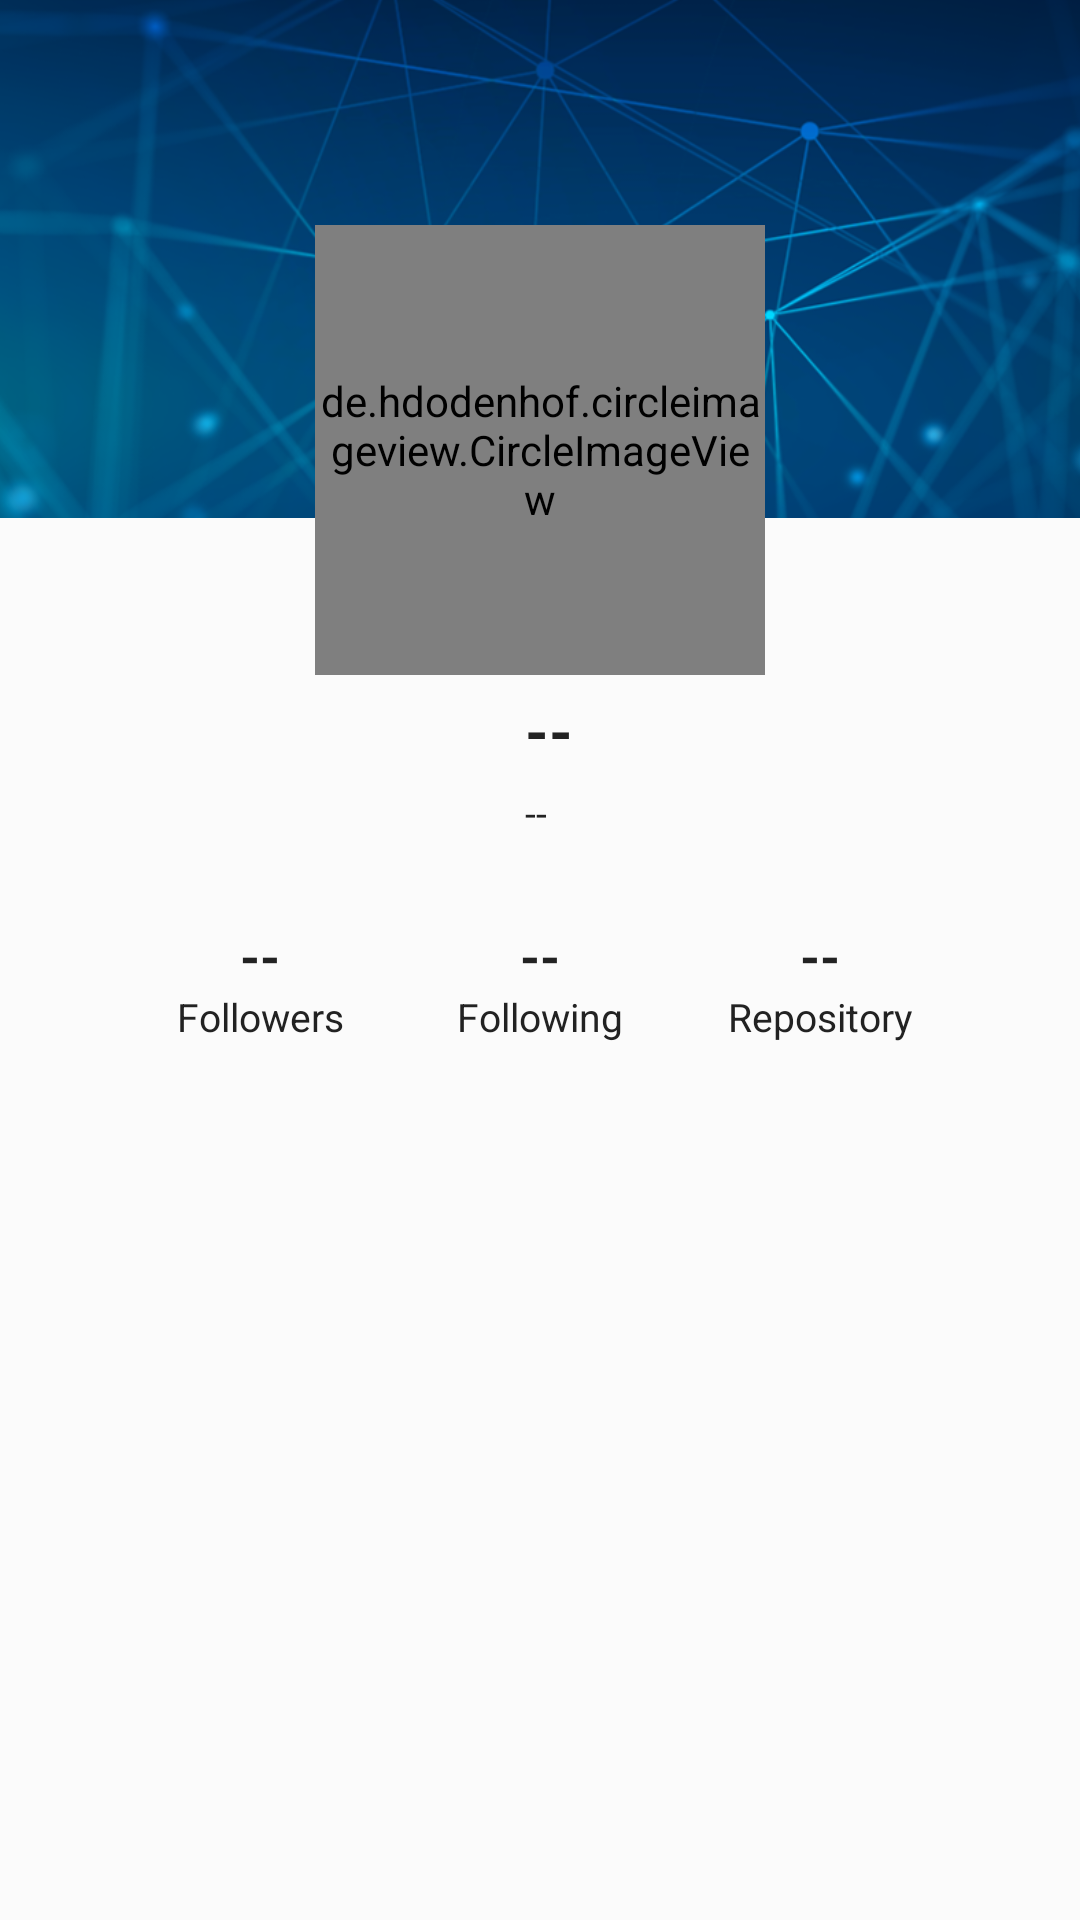

Layout XML and referenced resources for this Android screen:
<!-- AndroidManifest.xml: application theme Theme.GithubClient -->
<!-- res/layout/fragment_main.xml -->
<?xml version="1.0" encoding="utf-8"?>
<androidx.constraintlayout.motion.widget.MotionLayout
    xmlns:android="http://schemas.android.com/apk/res/android"
    xmlns:app="http://schemas.android.com/apk/res-auto"
    android:id="@+id/motionLayout"
    android:layout_width="match_parent"
    android:layout_height="match_parent"
    android:background="#FBFBFB"
    app:layoutDescription="@xml/profile_scene">


    <ImageView
        android:id="@+id/background"
        android:layout_width="match_parent"
        android:layout_height="150dp"
        android:scaleType="centerCrop"
        app:srcCompat="@drawable/bg_final"
        app:layout_constraintTop_toTopOf="parent" />

    <de.hdodenhof.circleimageview.CircleImageView
        android:id="@+id/circleImageView"
        android:layout_width="150dp"
        android:layout_height="150dp"
        android:src="@drawable/profile"
        app:civ_border_color="#FFFFFF"
        app:civ_border_width="2dp"
        app:layout_constraintBottom_toBottomOf="@+id/background"
        app:layout_constraintEnd_toEndOf="parent"
        app:layout_constraintHorizontal_bias="0.498"
        app:layout_constraintStart_toStartOf="parent"
        app:layout_constraintTop_toBottomOf="@+id/background" />


    <TextView
        android:id="@+id/textName"
        android:layout_width="wrap_content"
        android:layout_height="wrap_content"
        android:paddingTop="5dp"
        android:text="--"
        android:textColor="#222222"
        android:textSize="20sp"
        android:textStyle="bold"
        app:layout_constraintEnd_toEndOf="parent"
        app:layout_constraintHorizontal_bias="0.509"
        app:layout_constraintStart_toStartOf="parent"
        app:layout_constraintTop_toBottomOf="@+id/circleImageView" />

    <TextView
        android:id="@+id/textDescription"
        android:layout_width="0dp"
        android:layout_height="wrap_content"
        android:paddingTop="5dp"
        android:paddingHorizontal="30dp"
        android:text="--"
        android:textAlignment="center"
        android:textColor="#222222"
        android:textSize="13sp"
        app:layout_constraintEnd_toEndOf="@+id/textName"
        app:layout_constraintHorizontal_bias="0.496"
        app:layout_constraintStart_toStartOf="@+id/textName"
        app:layout_constraintTop_toBottomOf="@+id/textName" />


    <androidx.constraintlayout.widget.ConstraintLayout
        android:id="@+id/infoContainer"
        android:layout_width="match_parent"
        android:layout_height="wrap_content"
        android:layout_marginTop="10dp"
        android:orientation="vertical"
        app:layout_constraintTop_toBottomOf="@+id/textDescription">

        <androidx.constraintlayout.widget.ConstraintLayout
            android:id="@+id/requestViewContainer"
            android:layout_width="match_parent"
            android:layout_height="wrap_content"
            app:layout_constraintBottom_toBottomOf="parent"
            app:layout_constraintEnd_toEndOf="parent"
            app:layout_constraintStart_toStartOf="parent"
            app:layout_constraintTop_toTopOf="parent">


            <TextView
                android:id="@+id/tvFollowersNumber"
                android:layout_width="wrap_content"
                android:layout_height="wrap_content"
                android:text="--"
                android:textColor="#222222"

                android:textSize="17sp"
                android:textStyle="bold"
                app:layout_constraintBottom_toBottomOf="parent"
                app:layout_constraintEnd_toStartOf="@+id/tvFollowingNumber"
                app:layout_constraintHorizontal_bias="0.5"
                app:layout_constraintHorizontal_chainStyle="spread"
                app:layout_constraintStart_toStartOf="parent"
                app:layout_constraintTop_toTopOf="parent" />

            <TextView
                android:layout_width="wrap_content"
                android:layout_height="wrap_content"
                android:text="Followers"
                android:textColor="#222222"
                android:textSize="13sp"

                app:layout_constraintEnd_toEndOf="@id/tvFollowersNumber"
                app:layout_constraintStart_toStartOf="@id/tvFollowersNumber"
                app:layout_constraintTop_toBottomOf="@id/tvFollowersNumber" />


            <TextView
                android:id="@+id/tvFollowingNumber"
                android:layout_width="wrap_content"
                android:layout_height="wrap_content"
                android:text="--"
                android:textColor="#222222"

                android:textSize="17sp"
                android:textStyle="bold"
                app:layout_constraintBottom_toBottomOf="parent"
                app:layout_constraintEnd_toStartOf="@+id/tvRepositoryNumber"
                app:layout_constraintHorizontal_bias="0.5"
                app:layout_constraintStart_toEndOf="@+id/tvFollowersNumber"
                app:layout_constraintTop_toTopOf="parent" />

            <TextView
                android:layout_width="wrap_content"
                android:layout_height="wrap_content"
                android:text="Following"
                android:textColor="#222222"

                android:textSize="13sp"
                app:layout_constraintBottom_toBottomOf="parent"
                app:layout_constraintEnd_toEndOf="@id/tvFollowingNumber"
                app:layout_constraintStart_toStartOf="@id/tvFollowingNumber"
                app:layout_constraintTop_toBottomOf="@id/tvFollowingNumber" />

            <TextView
                android:id="@+id/tvRepositoryNumber"
                android:layout_width="wrap_content"
                android:layout_height="wrap_content"
                android:text="--"
                android:textColor="#222222"

                android:textSize="17sp"
                android:textStyle="bold"
                app:layout_constraintBottom_toBottomOf="parent"
                app:layout_constraintEnd_toEndOf="parent"
                app:layout_constraintHorizontal_bias="0.5"
                app:layout_constraintStart_toEndOf="@+id/tvFollowingNumber"
                app:layout_constraintTop_toTopOf="parent"

                />

            <TextView
                android:layout_width="wrap_content"
                android:layout_height="wrap_content"
                android:text="Repository"
                android:textColor="#222222"
                android:textSize="13sp"

                app:layout_constraintEnd_toEndOf="@id/tvRepositoryNumber"
                app:layout_constraintStart_toStartOf="@id/tvRepositoryNumber"
                app:layout_constraintTop_toBottomOf="@id/tvRepositoryNumber" />


        </androidx.constraintlayout.widget.ConstraintLayout>

    </androidx.constraintlayout.widget.ConstraintLayout>

    <androidx.recyclerview.widget.RecyclerView
        android:id="@+id/recyclerView"
        android:layout_width="match_parent"
        android:layout_height="wrap_content"
        android:layout_marginTop="15dp"
        android:clipToPadding="false"
        android:paddingBottom="?attr/actionBarSize"
        app:layoutManager="androidx.recyclerview.widget.LinearLayoutManager"
        app:layout_constraintBottom_toBottomOf="parent"
        app:layout_constraintEnd_toEndOf="parent"
        app:layout_constraintHorizontal_bias="0.0"
        app:layout_constraintStart_toStartOf="parent"
        app:layout_constraintTop_toBottomOf="@+id/infoContainer"
        app:layout_constraintVertical_bias="0.0" />

    <ImageView
        android:id="@+id/imgLogout"
        android:layout_width="20dp"
        android:layout_height="20dp"
        android:layout_margin="8dp"
        app:srcCompat="@drawable/ic_round_logout_24"
        app:layout_constraintEnd_toEndOf="parent"
        app:layout_constraintTop_toTopOf="parent"
        app:tint="@color/white" />

    <ImageView
        android:id="@+id/imgNet"
        android:layout_width="20dp"
        android:layout_height="20dp"
        android:layout_margin="8dp"
        android:src="@drawable/ic_round_wifi_off_24"
        android:visibility="invisible"
        app:layout_constraintStart_toStartOf="parent"
        app:layout_constraintTop_toTopOf="parent"
        app:tint="@color/disConnected" />

</androidx.constraintlayout.motion.widget.MotionLayout>
<!-- resources referenced by this layout -->
<resources>
  <color name="disConnected">#D32F2F</color>
  <color name="white">#FFFFFFFF</color>
  <!-- drawable bg_final: png bitmap (drawable, 274417 bytes) -->
  <style name="Theme.GithubClient" parent="Theme.MaterialComponents.DayNight.NoActionBar">
          
          <item name="colorPrimary">@color/purple_500</item>
          <item name="colorPrimaryVariant">@color/purple_700</item>
          <item name="colorOnPrimary">@color/white</item>
          
          <item name="colorSecondary">@color/teal_200</item>
          <item name="colorSecondaryVariant">@color/teal_700</item>
          <item name="colorOnSecondary">@color/black</item>
          
          <item name="android:statusBarColor" tools:targetApi="l">?attr/colorPrimaryVariant</item>
          
      </style>
  <color name="purple_500">#FF6200EE</color>
  <color name="purple_700">#FF3700B3</color>
  <color name="teal_200">#FF03DAC5</color>
  <color name="teal_700">#FF018786</color>
  <color name="black">#FF000000</color>
</resources>
